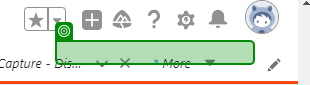
Workflow: hover product dir

Step 1: Application Event Trigger '*ABBYY -' on the link in window '* | Salesforce' (chrome.exe)
